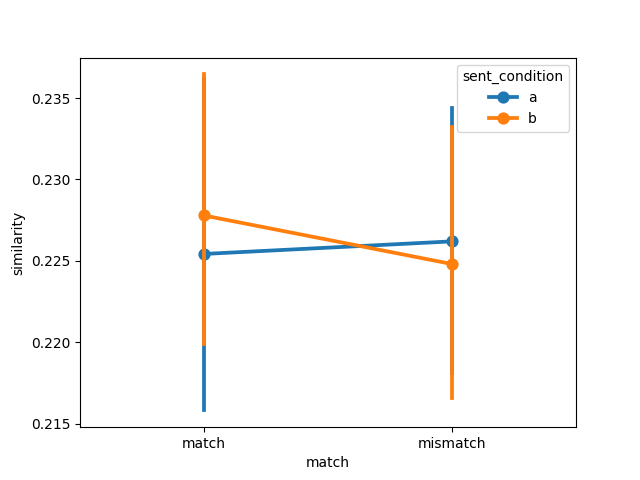

Source data for this figure (header and first rows):
item, object, item_type, sent_condition, media_condition, match, similarity, model, dataset
1, axe, , a, a, match, 0.2088, ViT-B-32, muraki2021
2, bat, , a, a, match, 0.2069, ViT-B-32, muraki2021
3, book, , a, a, match, 0.2314, ViT-B-32, muraki2021
4, bottle, , a, a, match, 0.223, ViT-B-32, muraki2021
5, bowl, , a, a, match, 0.3031, ViT-B-32, muraki2021
6, broom, , a, a, match, 0.1832, ViT-B-32, muraki2021
7, brush, , a, a, match, 0.21, ViT-B-32, muraki2021
8, crayon, , a, a, match, 0.2081, ViT-B-32, muraki2021
9, decoration, , a, a, match, 0.214, ViT-B-32, muraki2021
10, flashlight, , a, a, match, 0.2452, ViT-B-32, muraki2021
11, fire extinguisher, , a, a, match, 0.23, ViT-B-32, muraki2021
12, glass, , a, a, match, 0.208, ViT-B-32, muraki2021
13, guitar, , a, a, match, 0.2207, ViT-B-32, muraki2021
14, gun, , a, a, match, 0.2698, ViT-B-32, muraki2021
15, iron, , a, a, match, 0.2156, ViT-B-32, muraki2021
16, key, , a, a, match, 0.2249, ViT-B-32, muraki2021
17, nail, , a, a, match, 0.2503, ViT-B-32, muraki2021
18, pen, , a, a, match, 0.2308, ViT-B-32, muraki2021
19, pencil, , a, a, match, 0.2438, ViT-B-32, muraki2021
20, plate, , a, a, match, 0.2489, ViT-B-32, muraki2021
21, salt shaker, , a, a, match, 0.2221, ViT-B-32, muraki2021
22, pair of scissors, , a, a, match, 0.1892, ViT-B-32, muraki2021
23, screw, , a, a, match, 0.1974, ViT-B-32, muraki2021
24, wheel, , a, a, match, 0.225, ViT-B-32, muraki2021
1, axe, , a, b, mismatch, 0.2518, ViT-B-32, muraki2021
2, bat, , a, b, mismatch, 0.192, ViT-B-32, muraki2021
3, book, , a, b, mismatch, 0.2505, ViT-B-32, muraki2021
4, bottle, , a, b, mismatch, 0.2537, ViT-B-32, muraki2021
5, bowl, , a, b, mismatch, 0.2544, ViT-B-32, muraki2021
6, broom, , a, b, mismatch, 0.1907, ViT-B-32, muraki2021
7, brush, , a, b, mismatch, 0.2126, ViT-B-32, muraki2021
8, crayon, , a, b, mismatch, 0.2102, ViT-B-32, muraki2021
9, decoration, , a, b, mismatch, 0.1922, ViT-B-32, muraki2021
10, flashlight, , a, b, mismatch, 0.2433, ViT-B-32, muraki2021
11, fire extinguisher, , a, b, mismatch, 0.2373, ViT-B-32, muraki2021
12, glass, , a, b, mismatch, 0.2603, ViT-B-32, muraki2021
13, guitar, , a, b, mismatch, 0.2298, ViT-B-32, muraki2021
14, gun, , a, b, mismatch, 0.227, ViT-B-32, muraki2021
15, iron, , a, b, mismatch, 0.2151, ViT-B-32, muraki2021
16, key, , a, b, mismatch, 0.2325, ViT-B-32, muraki2021
17, nail, , a, b, mismatch, 0.2227, ViT-B-32, muraki2021
18, pen, , a, b, mismatch, 0.2275, ViT-B-32, muraki2021
19, pencil, , a, b, mismatch, 0.2291, ViT-B-32, muraki2021
20, plate, , a, b, mismatch, 0.2054, ViT-B-32, muraki2021
21, salt shaker, , a, b, mismatch, 0.2281, ViT-B-32, muraki2021
22, pair of scissors, , a, b, mismatch, 0.2098, ViT-B-32, muraki2021
23, screw, , a, b, mismatch, 0.2222, ViT-B-32, muraki2021
24, wheel, , a, b, mismatch, 0.2304, ViT-B-32, muraki2021
1, axe, , b, b, match, 0.2499, ViT-B-32, muraki2021
2, bat, , b, b, match, 0.2015, ViT-B-32, muraki2021
3, book, , b, b, match, 0.2505, ViT-B-32, muraki2021
4, bottle, , b, b, match, 0.2383, ViT-B-32, muraki2021
5, bowl, , b, b, match, 0.2176, ViT-B-32, muraki2021
6, broom, , b, b, match, 0.2066, ViT-B-32, muraki2021
7, brush, , b, b, match, 0.23, ViT-B-32, muraki2021
8, crayon, , b, b, match, 0.2003, ViT-B-32, muraki2021
9, decoration, , b, b, match, 0.1921, ViT-B-32, muraki2021
10, flashlight, , b, b, match, 0.2411, ViT-B-32, muraki2021
11, fire extinguisher, , b, b, match, 0.2402, ViT-B-32, muraki2021
12, glass, , b, b, match, 0.2819, ViT-B-32, muraki2021
... 36 more rows
